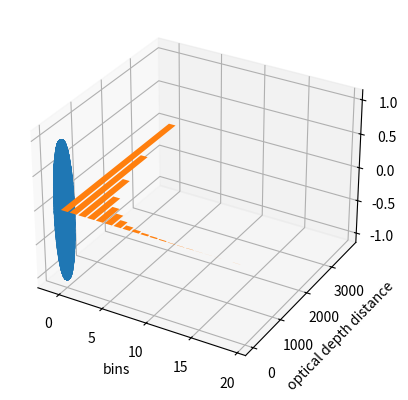
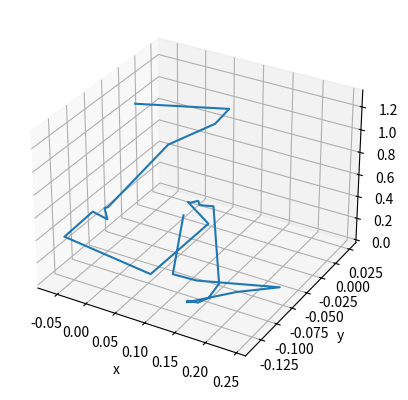

These charts were generated, in order, by the following Python code:
# -*- coding: utf-8 -*-
"""
Created on Wed Feb  3 11:21:57 2021

[redacted]
"""

import numpy as np
import matplotlib.pyplot as plt

#worksheet 5, part A

rng = np.random.default_rng()

#returns random theta and phi values 
def pick_direction():
    
    #correction for the distribution to prevent clustering at the peaks 
    #see link: http://corysimon.github.io/articles/uniformdistn-on-sphere/
    theta = np.arccos(1 - 2 * rng.random())

    theta = np.pi*rng.random() 
    phi = 2*np.pi*rng.random() 
    
    return theta, phi

print(pick_direction())


#Tests pick_direction()
def test_dir(n):
    arrtheta = np.zeros(n)
    arrphi = np.zeros(n)
    
    for i in range (len(arrtheta)):
        arrtheta[i], arrphi[i] = pick_direction()
        
        
    #Convert to cartesian coordinates, setting r = 1
    x = np.sin(arrtheta)*np.cos(arrphi)
    y = np.sin(arrtheta)*np.sin(arrphi)
    z = np.cos(arrtheta)    
    
    
    fig = plt.figure()
    ax = fig.add_subplot(111, projection='3d')
    ax.scatter(x,y,z,marker ='.')
    ax.set_xlabel('x')
    ax.set_ylabel('y')
    ax.set_zlabel('z')
    plt.show()
    
test_dir(10000)
    
    
#worksheet 5, Part B

#returns random optical depth distance (tau)
def pick_optical_depth():
    x = rng.random()
    tau = -np.log(1-x)
    
    return tau


#Tests pick_optical_depth() 
def test_op_depth(n,nbin):
    arrdepth = np.zeros(n)
    
    #store random optical depth distance values in arrdepth 
    for i in range(n):
        arrdepth[i] = pick_optical_depth()
    
    dmax = np.amax(arrdepth)
    dmin = np.amin(arrdepth)
    
    bins = np.zeros(nbin)
    
    #bin the optical depth data
    for i in range(n):
        b = int((arrdepth[i] - dmin)/(dmax + 1e-7 - dmin)*nbin)
        bins[b] += 1
        
    plt.bar(range(nbin), bins)
    plt.xlabel('bins')
    plt.ylabel('optical depth distance')
    plt.show()
    
test_op_depth(10000,20)
    
    
    
    
#worksheet 5, Part C


def move_photon(tmax, zmax):
    x = []
    y = []
    z = []
    
    #starting at the origin
    x.append(0)
    y.append(0)
    z.append(0)
    
    #loop until photon moves from origin to the surface
    while True: 
        theta, phi = pick_direction()
        opdepth = pick_optical_depth()
        
        
        #how far the photon moves in the atmophere
        s = opdepth/tmax
        
        #how far the photon has moved since last time (not current position in atmosphere)
        dx = s * np.sin(theta)*np.cos(phi)
        dy = s * np.sin(theta)*np.sin(phi)
        dz = s * np.cos(theta)
    
        #returns last scattering direction of the photon at the surface
        x.append(x[-1] + dx)
        y.append(y[-1] + dy)
        z.append(z[-1] + dz)
        
        #fancy fstring stuff
        print(f"Photon Position{x[-1]},{y[-1]},{z[-1]}")
        
        #if photon happens to go in the wrong direction, reset position of the photon
        if z[-1] < 0:
            x.clear()
            y.clear()
            z.clear()
            x.append(0)
            y.append(0)
            z.append(0)
        
        #once the photon hits the surface, return the data
        if z[-1] > zmax:
            return x,y,z,theta,phi
    
    
x,y,z,theta,phi = move_photon(10,1)    

#plot path of the photon from origin to the surface
fig = plt.figure()
ax = fig.add_subplot(111, projection='3d')
ax.plot(x,y,z)
ax.set_xlabel('x')
ax.set_ylabel('y')
ax.set_zlabel('z')
plt.show()
    
    
    
    
    
    